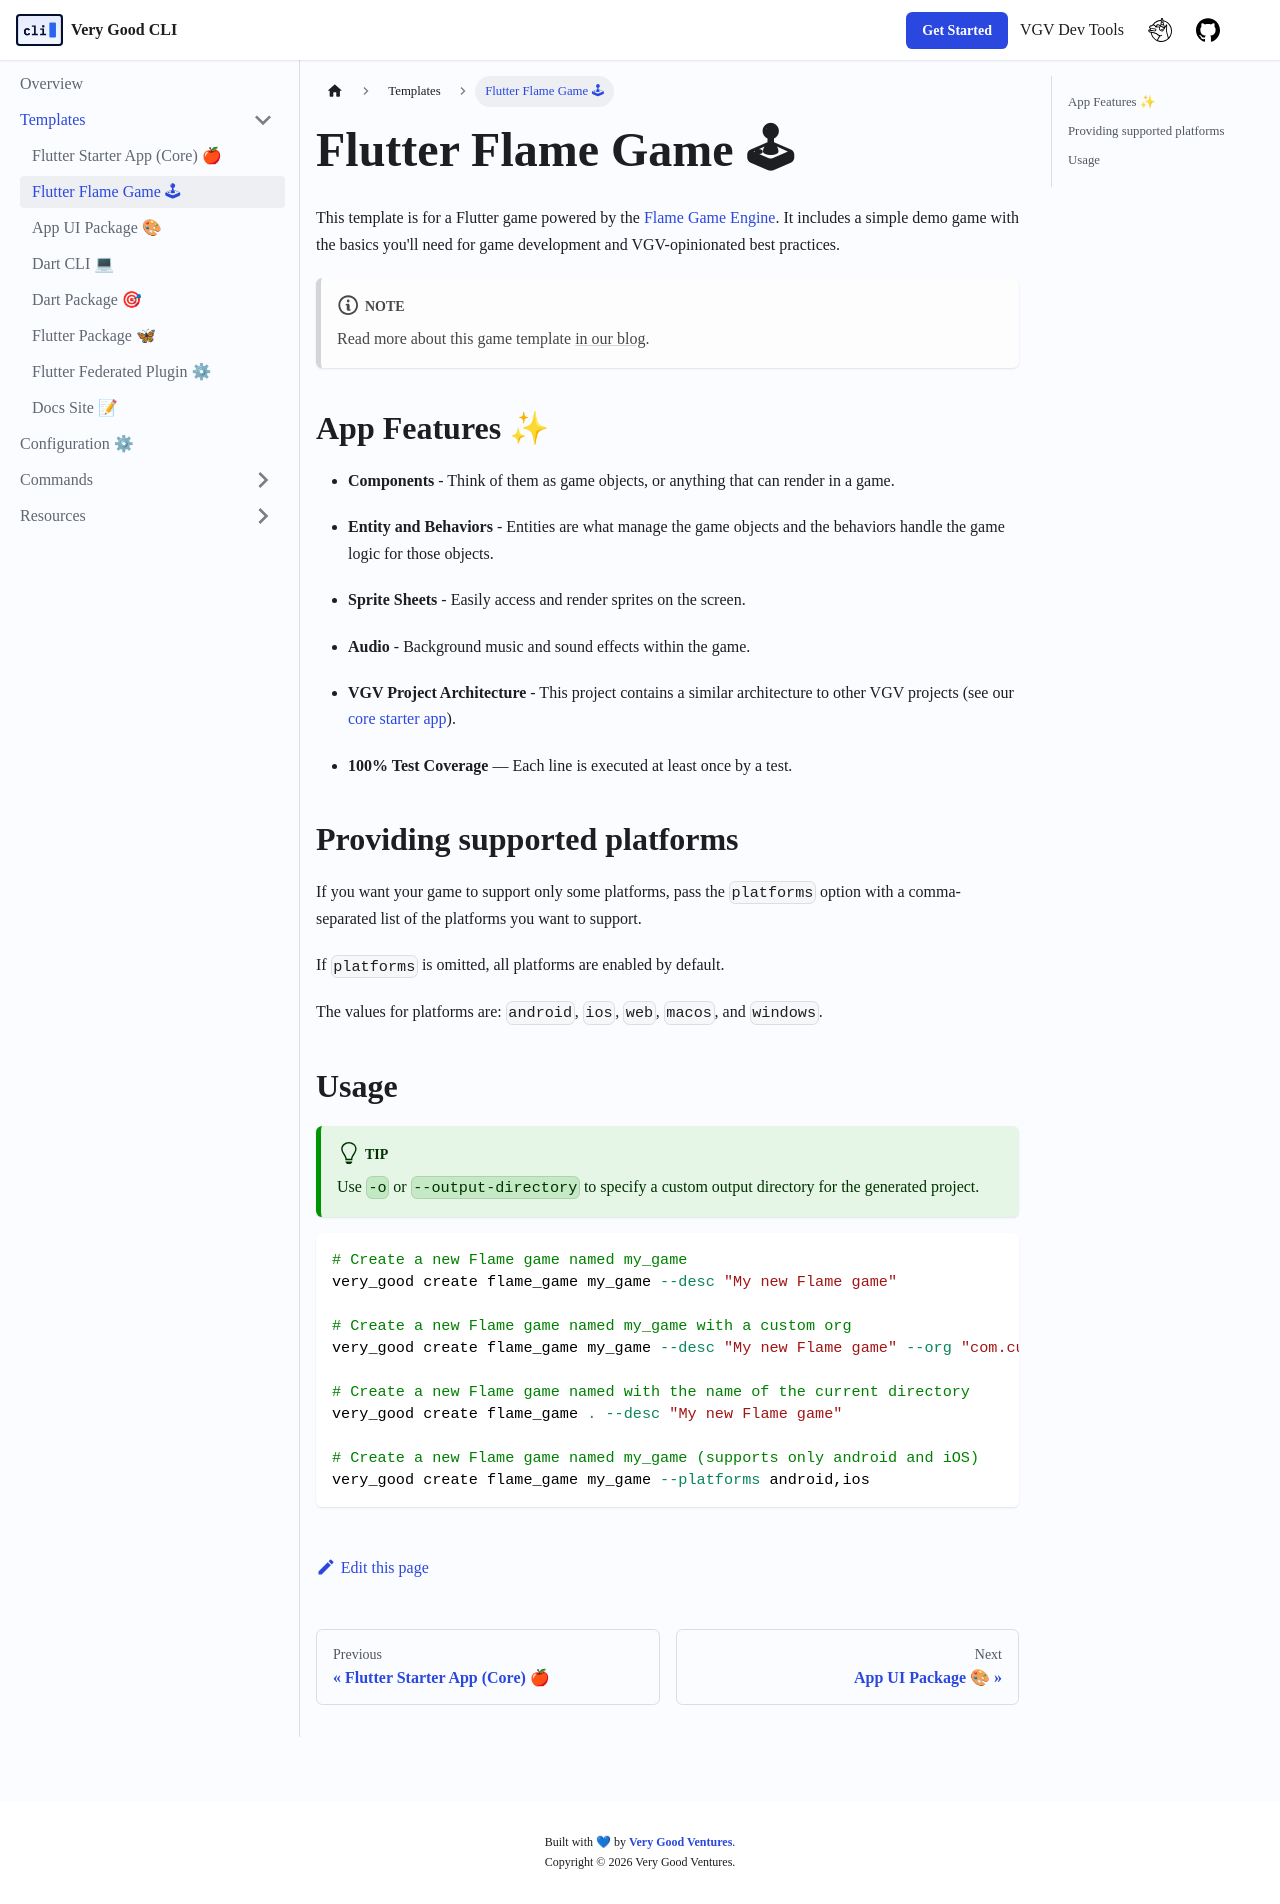

repository: VeryGoodOpenSource/very_good_cli · page: docs/templates/flame_game.html · generator: docusaurus

---
sidebar_position: 2
---

# Flutter Flame Game 🕹

This template is for a Flutter game powered by the [Flame Game Engine][flame_link]. It includes a simple demo game with the basics you'll need for game development and VGV-opinionated best practices.

:::note
Read more about this game template [in our blog][blog].
:::

## App Features ✨

- **Components** - Think of them as game objects, or anything that can render in a game.

- **Entity and Behaviors** - Entities are what manage the game objects and the behaviors handle the game logic for those objects.

- **Sprite Sheets** - Easily access and render sprites on the screen.

- **Audio** - Background music and sound effects within the game.

- **VGV Project Architecture** - This project contains a similar architecture to other VGV projects (see our [core starter app](https://github.com/VeryGoodOpenSource/very_good_templates/tree/main/very_good_core)).

- **100% Test Coverage** — Each line is executed at least once by a test.

## Providing supported platforms

If you want your game to support only some platforms, pass the `platforms` option with a comma-separated list of the platforms you want to support.

If `platforms` is omitted, all platforms are enabled by default.

The values for platforms are: `android`, `ios`, `web`, `macos`, and `windows`.

## Usage

:::tip
Use `-o` or `--output-directory` to specify a custom output directory for the generated project.
:::

```sh
# Create a new Flame game named my_game
very_good create flame_game my_game --desc "My new Flame game"

# Create a new Flame game named my_game with a custom org
very_good create flame_game my_game --desc "My new Flame game" --org "com.custom.org"

# Create a new Flame game named with the name of the current directory
very_good create flame_game . --desc "My new Flame game"

# Create a new Flame game named my_game (supports only android and iOS)
very_good create flame_game my_game --platforms android,ios
```

[blog]: https://verygood.ventures/blog/generate-a-game-with-our-new-template
[flame_link]: https://flame-engine.org/
